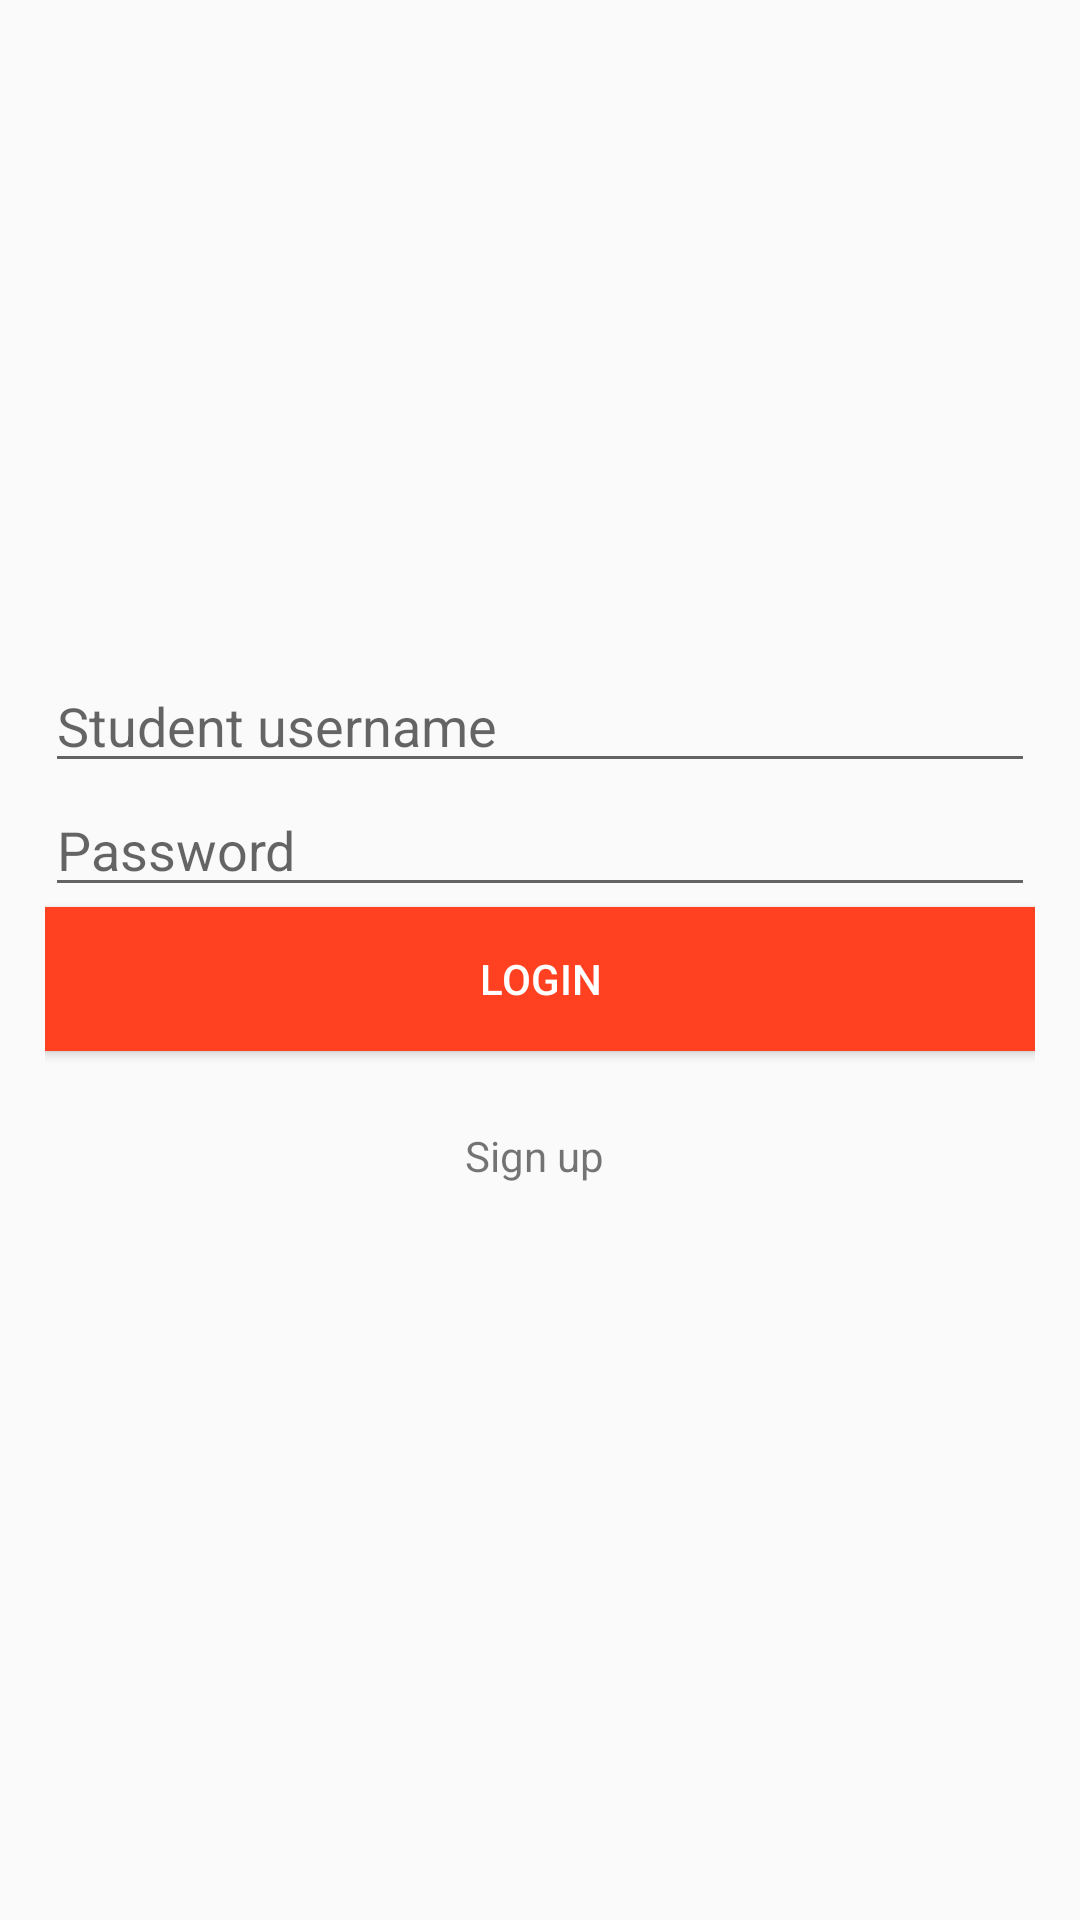

Write the Android layout XML for this screen, with the resource values it uses.
<!-- AndroidManifest.xml: application theme AppTheme -->
<!-- res/layout/student_form.xml -->
<?xml version="1.0" encoding="utf-8"?>
<RelativeLayout xmlns:android="http://schemas.android.com/apk/res/android"
    xmlns:tools="http://schemas.android.com/tools"
    android:layout_width="match_parent"
    android:layout_height="match_parent"
    xmlns:app="http://schemas.android.com/apk/res-auto"
    tools:context=".StudentLoginForm">
    <LinearLayout
        android:layout_centerHorizontal="true"
        android:layout_centerVertical="true"
        android:orientation="vertical"
        android:layout_width="match_parent"
        android:layout_height="wrap_content"
        android:layout_margin="15dp">
        <EditText
            android:hint="Student username"
            android:id="@+id/edittext_StudentUsername"
            android:layout_width="match_parent"
            android:layout_height="wrap_content" />
        <EditText
            android:inputType="textPassword"
            android:hint="Password"
            android:id="@+id/edittext_StudentPassword"
            android:layout_width="match_parent"
            android:layout_height="wrap_content" />
        <Button
            style="@style/ButtonStyle"
            android:text="Login"
            android:id="@+id/button_StudentLogin"
            android:layout_width="match_parent"
            android:layout_height="wrap_content" />
        <LinearLayout
            android:id="@+id/linearlayout_studentSignup"
            android:layout_gravity="center"
            android:layout_margin="10dp"
            android:layout_width="100dp"
            android:layout_height="50dp">

            <TextView
                android:layout_marginHorizontal="25dp"
                android:layout_gravity="center"
                android:text="Sign up"
                android:layout_width="wrap_content"
                android:layout_height="wrap_content" />
        </LinearLayout>
    </LinearLayout>
</RelativeLayout>
<!-- resources referenced by this layout -->
<resources>
  <style name="ButtonStyle">
          <item name="android:textColor">#FFFFFF</item>
          <item name="android:background">@color/colorPrimary</item>
      </style>
  <style name="AppTheme" parent="Theme.AppCompat.Light.DarkActionBar">
          <item name="colorPrimary">@color/colorPrimary</item>
          <item name="colorPrimaryDark">@color/colorPrimaryDark</item>
          <item name="colorAccent">@color/colorAccent</item>
          <item name="android:windowAnimationStyle">@style/CustomActivityAnimation</item>
      </style>
  <color name="colorPrimary">#FF4122</color>
  <color name="colorPrimaryDark">#FE4923</color>
  <color name="colorAccent">#FE6747</color>
  <style name="CustomActivityAnimation" parent="@android:style/Animation.Activity">
          <item name="android:activityOpenEnterAnimation">@anim/slide_in_right</item>
          <item name="android:activityOpenExitAnimation">@anim/slide_out_left</item>
          <item name="android:activityCloseEnterAnimation">@anim/slide_in_left</item>
          <item name="android:activityCloseExitAnimation">@anim/slide_out_right</item>
      </style>
</resources>
